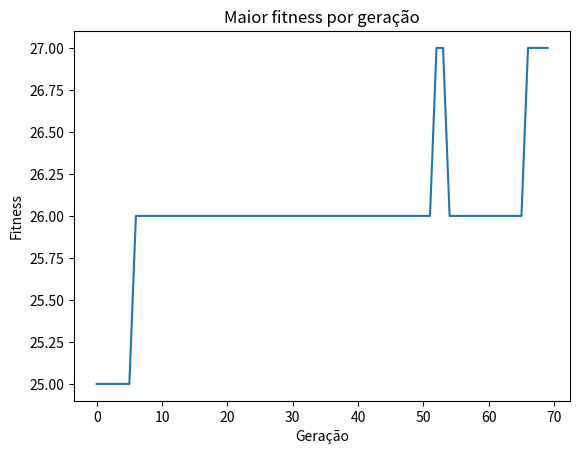

This chart was generated by the following Python code:
#Problema das 8 rainhas com as taxas de cruzamento e variação fixos. 
# Printa o melhor resul

import random
import matplotlib.pyplot as plt

# Função para visualizar o tabuleiro
def view(board):
    for i in range(8):
        for j in range(8):
            if board[i] == j:
                print('[R]', end=' ')
            else:
                print('[ ]', end=' ')
        print()

# Função para calcular o fitness
def fitness(board):
    attacks = 0
    for i in range(8):
        for j in range(i+1, 8):
            if board[i] == board[j] or abs(board[i] - board[j]) == abs(i - j):
                attacks += 1
    return 28 - attacks

# Função para realizar o cruzamento entre dois tabuleiros
def crossover(board1, board2, crossover_rate):
    if random.random() < crossover_rate:
        split_point = random.randint(1, 7)
        new_board1 = board1[:split_point] + board2[split_point:]
        new_board2 = board2[:split_point] + board1[split_point:]
        return new_board1, new_board2
    else:
        return board1, board2

# Função para realizar a mutação em um tabuleiro
def mutate(board, mutation_rate):
    if random.random() < mutation_rate:
        index = random.randint(0, 7)
        new_value = random.randint(0, 7)
        board[index] = new_value
    return board

# Parâmetros do algoritmo genético
population_size = 100
crossover_rate = 0.8
mutation_rate = 0.1
generations = 70

# Inicialização da população
population = []
for i in range(population_size):
    board = [random.randint(0, 7) for j in range(8)]
    population.append(board)

# Execução do algoritmo genético
max_fitness = []
for generation in range(generations):
    # Avaliação do fitness da população
    fitness_scores = [fitness(board) for board in population]
    max_fitness.append(max(fitness_scores))
    
    # Seleção dos pais (torneio de dois)
    parents = []
    for i in range(population_size):
        p1 = random.randint(0, population_size-1)
        p2 = random.randint(0, population_size-1)
        if fitness_scores[p1] > fitness_scores[p2]:
            parents.append(population[p1])
        else:
            parents.append(population[p2])
    
    # Cruzamento e mutação para gerar nova população
    new_population = []
    for i in range(int(population_size/2)):
        p1 = i * 2
        p2 = i * 2 + 1
        offspring1, offspring2 = crossover(parents[p1], parents[p2], crossover_rate)
        offspring1 = mutate(offspring1, mutation_rate)
        offspring2 = mutate(offspring2, mutation_rate)
        new_population.append(offspring1)
        new_population.append(offspring2)
    population = new_population

# Impressão da melhor solução encontrada
best_board = max(population, key=fitness)
print('Melhor solução:')
view(best_board)

# Plot do gráfico de maior fitness por geração
plt.plot(range(generations), max_fitness)
plt.title("Maior fitness por geração")
plt.ylabel("Fitness")
plt.xlabel("Geração")
plt.show()
